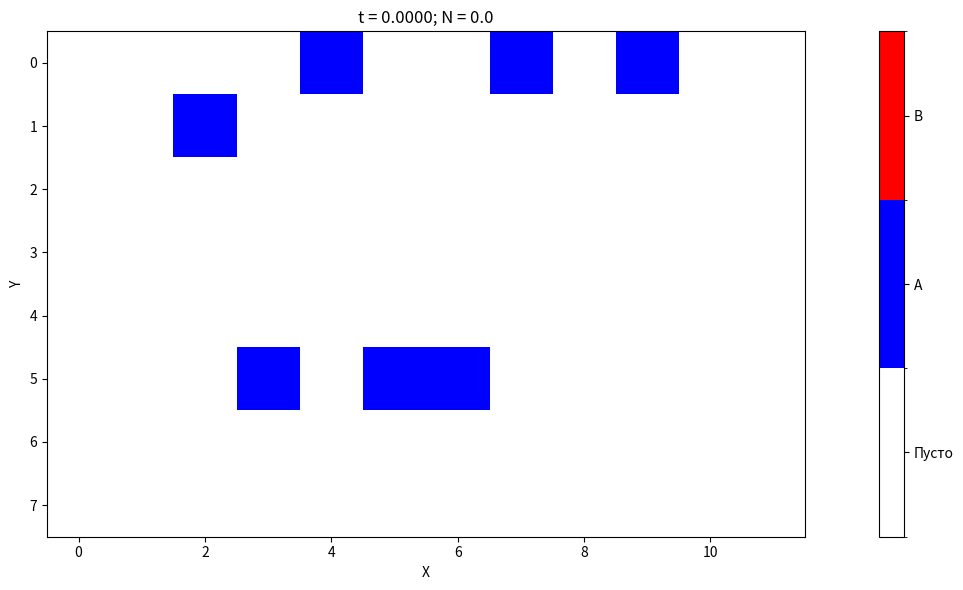
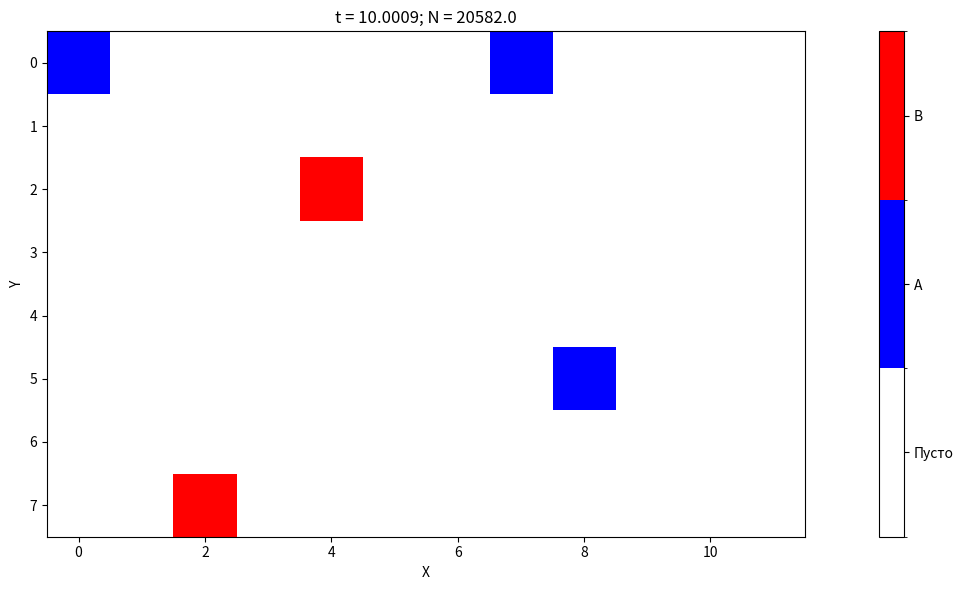
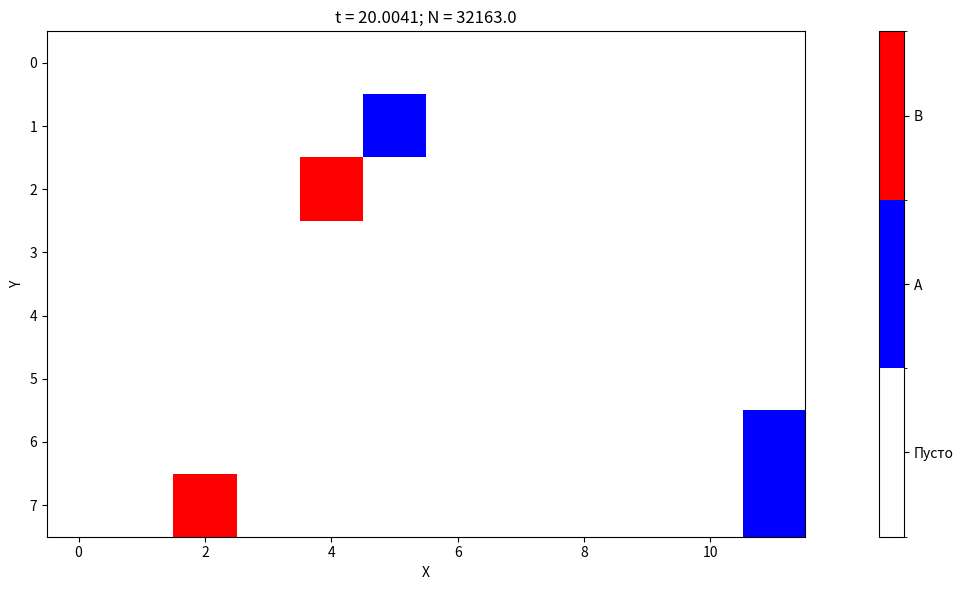
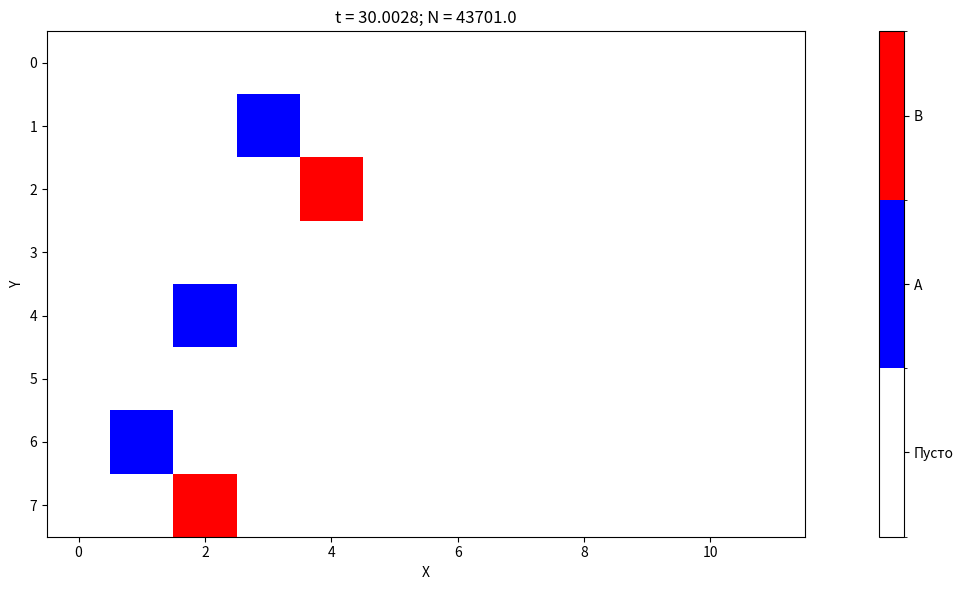
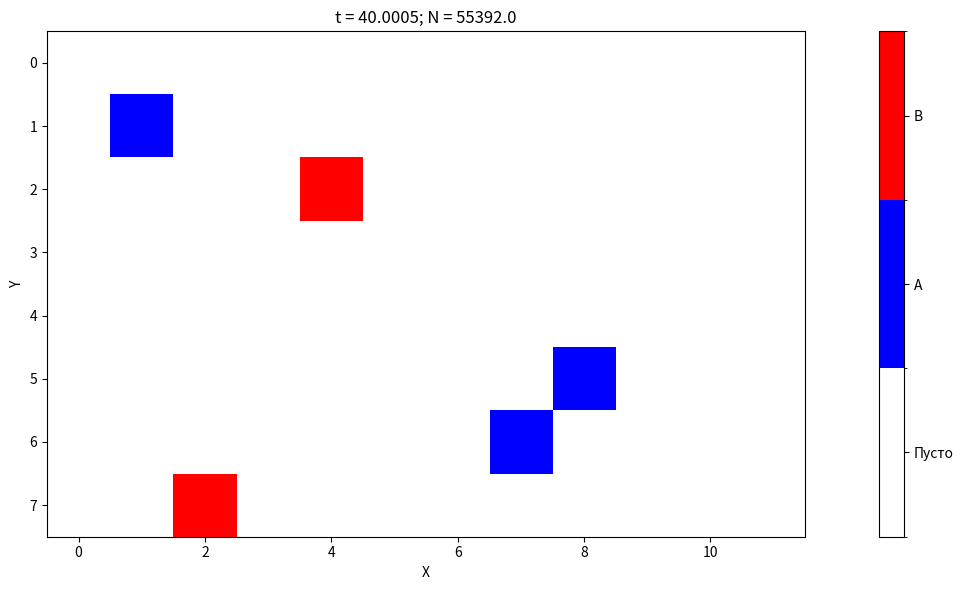
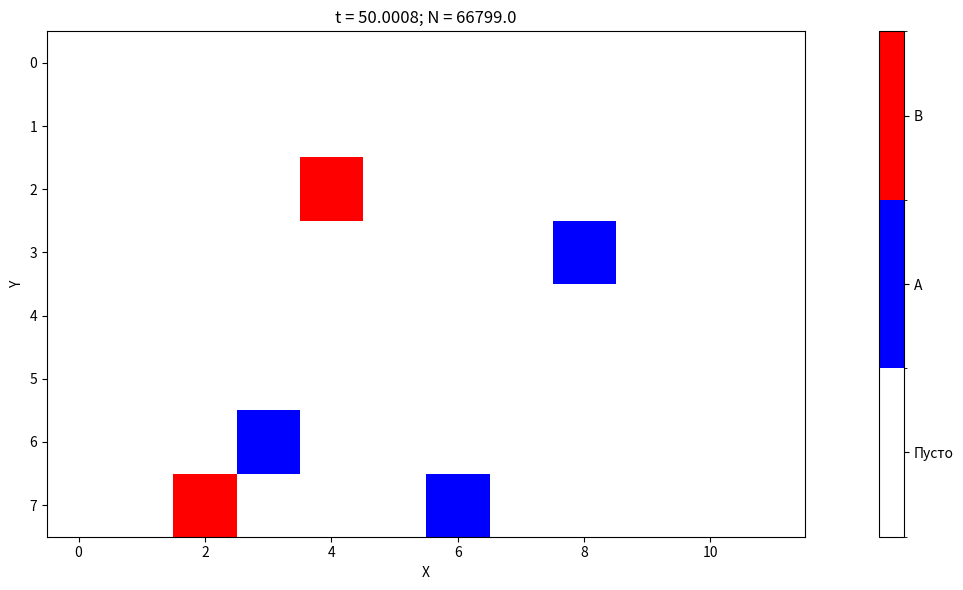
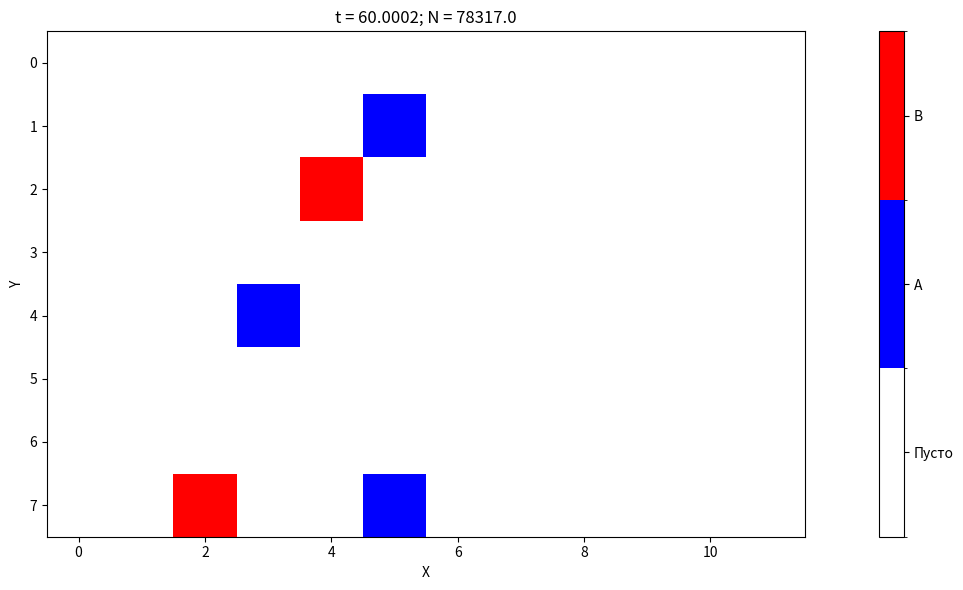
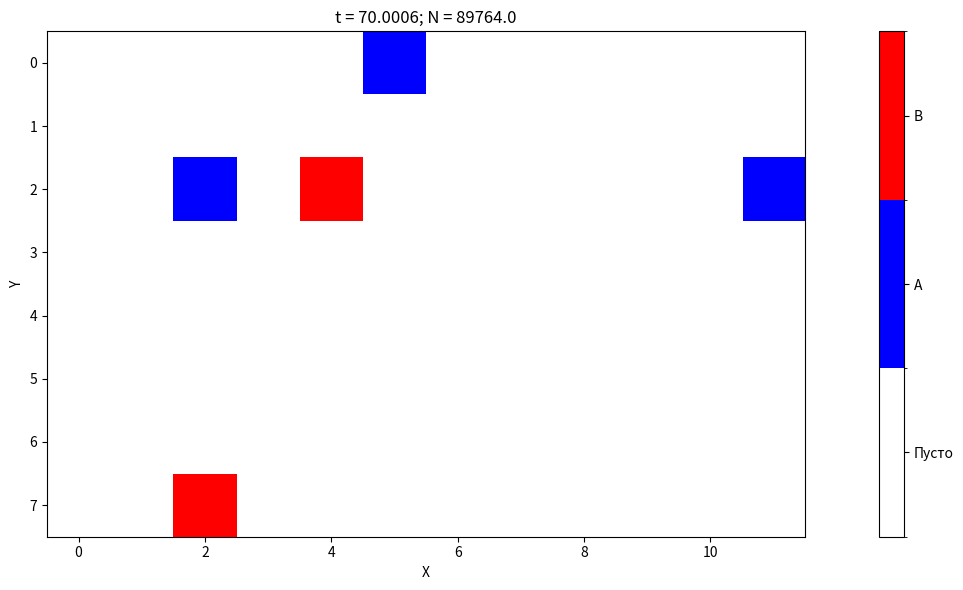
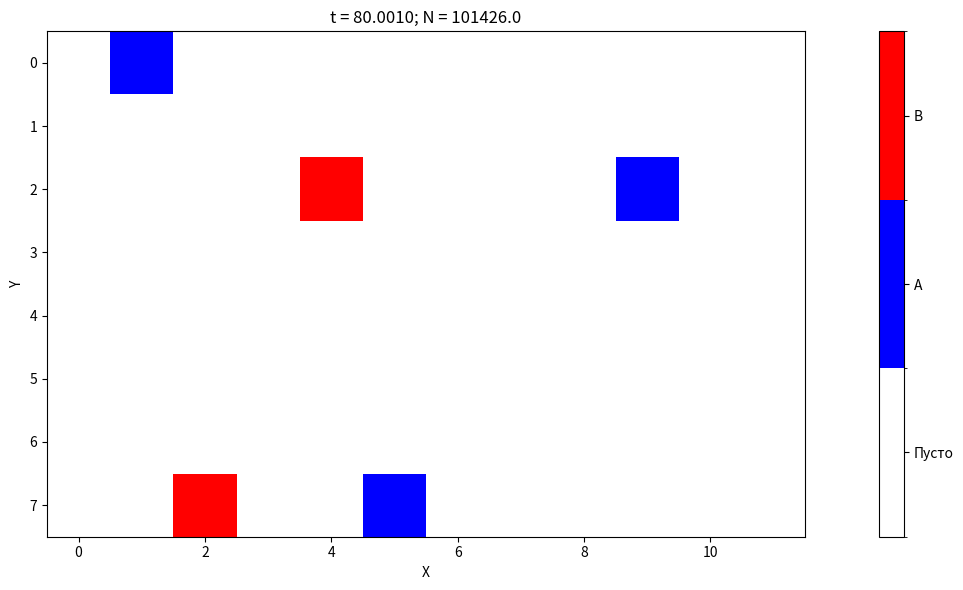
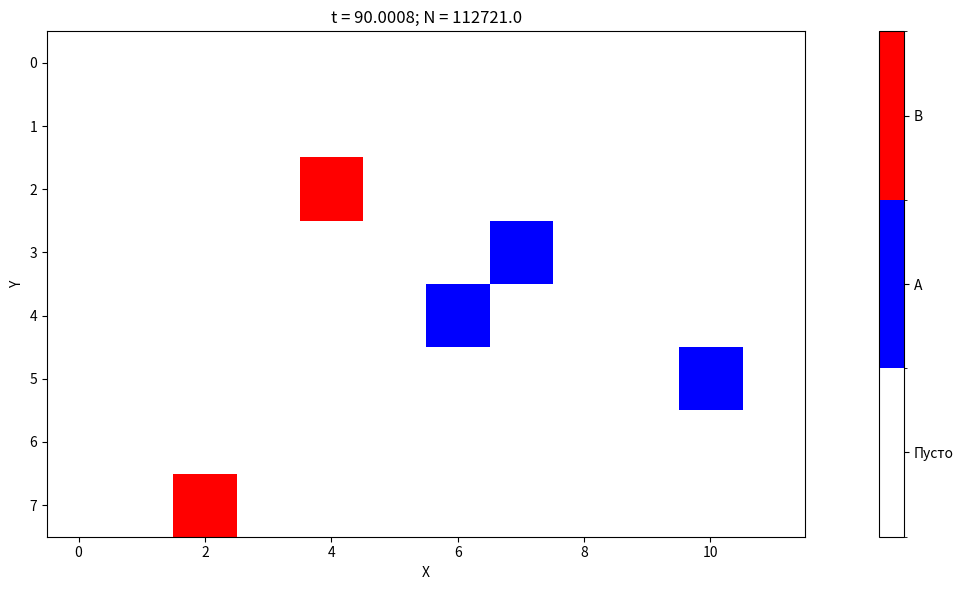
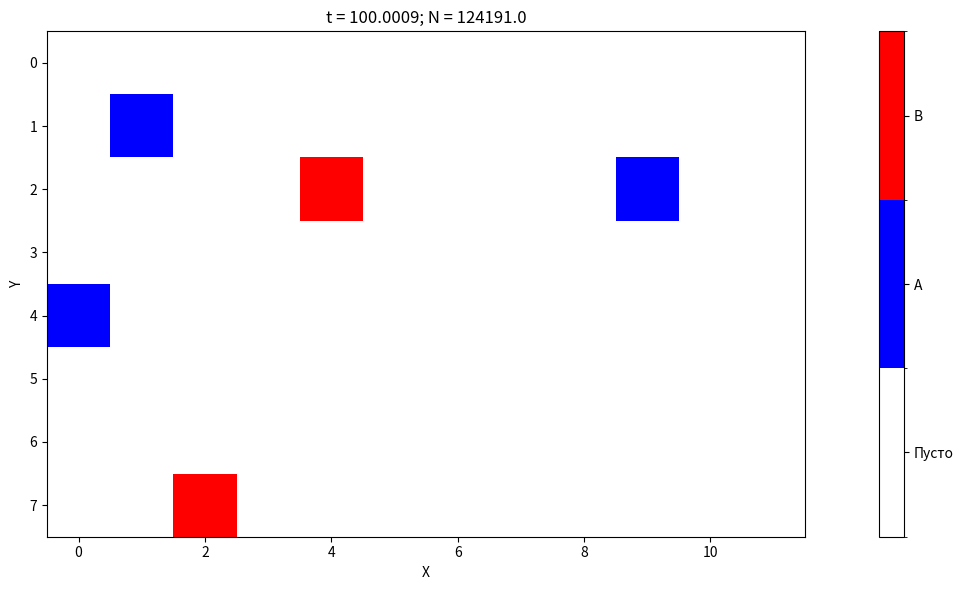
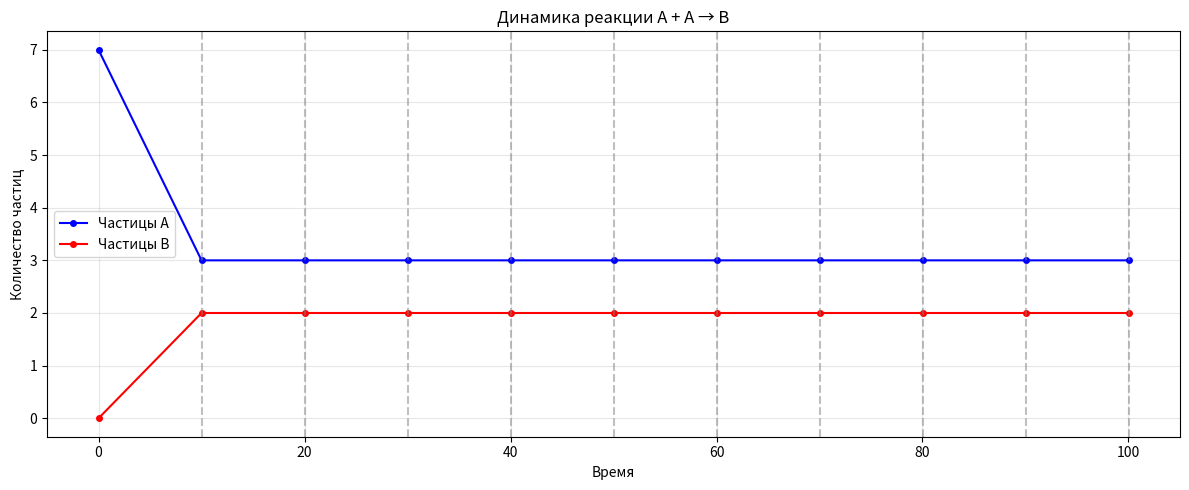

Write the Python code that produced these figures, in order.
import numpy as np
import matplotlib.pyplot as plt
import matplotlib.colors as mcolors
import random


def get_neighbors(i, j, X, Y):
    neighbors = []
    for di, dj in [(1, 0), (-1, 0), (0, 1), (0, -1)]:
        ni, nj = (i + di) % X, (j + dj) % Y
        neighbors.append((ni, nj))
    return neighbors


def calculate_rates(lattice, X, Y, W, Q):
    events = []
    rates = []
    total_rate = 0.0
    for i in range(X):
        for j in range(Y):
            if lattice[i, j] == 1:
                neighbors = get_neighbors(i, j, X, Y)
                for ni, nj in neighbors:
                    if lattice[ni, nj] == 0:
                        events.append(('move', i, j, ni, nj))
                        rates.append(W)
                        total_rate += W
                    elif lattice[ni, nj] == 1:
                        events.append(('react', i, j, ni, nj))
                        rates.append(Q)
                        total_rate += Q
    return events, rates, total_rate


def execute_event(lattice, event):
    event_type, i, j, ni, nj = event
    if event_type == 'move':
        lattice[ni, nj] = 1
        lattice[i, j] = 0
    elif event_type == 'react':
        lattice[i, j] = 2
        lattice[ni, nj] = 0


def simulate_step(lattice, time, step_count, X, Y, W, Q):
    events, rates, total_rate = calculate_rates(lattice, X, Y, W, Q)
    r = random.random() * total_rate
    sum_rate = 0
    selected_event = None
    for event, rate in zip(events, rates):
        sum_rate += rate
        if sum_rate >= r:
            selected_event = event
            break
    execute_event(lattice, selected_event)
    dt = -np.log(random.random()) / total_rate
    time += dt
    step_count += 1
    return time, step_count


def save_state(history, time, step_count, lattice):
    state = {
        'time': time,
        'step': step_count,
        'lattice': lattice.copy(),
        'count_A': np.sum(lattice == 1),
        'count_B': np.sum(lattice == 2),
        'count_empty': np.sum(lattice == 0)
    }
    history.append(state)


def visualize(history):
    for el in history:
        fig, ax1 = plt.subplots(1, 1, figsize=(15, 6))
        cmap = mcolors.ListedColormap(['white', 'blue', 'red'])
        bounds = [0, 1, 2, 3]
        norm = mcolors.BoundaryNorm(bounds, cmap.N)
        im = ax1.imshow(el['lattice'], cmap=cmap, norm=norm,
                        interpolation='nearest')
        ax1.set_title(f"t = {el['time']:.4f}; N = {el['step']:.1f}")
        ax1.set_xlabel('X')
        ax1.set_ylabel('Y')
        cbar = plt.colorbar(im, ax=ax1, ticks=[0.5, 1.5, 2.5])
        cbar.ax.set_yticklabels(['Пусто', 'A', 'B'])
        plt.tight_layout()
        plt.show()

    fig, ax2 = plt.subplots(1, 1, figsize=(12, 5))
    times = [state['time'] for state in history]
    counts_A = [state['count_A'] for state in history]
    counts_B = [state['count_B'] for state in history]
    ax2.plot(times, counts_A, 'bo-', label='Частицы A', markersize=4)
    ax2.plot(times, counts_B, 'ro-', label='Частицы B', markersize=4)
    ax2.set_xlabel('Время')
    ax2.set_ylabel('Количество частиц')
    ax2.set_title('Динамика реакции A + A → B')
    ax2.legend()
    ax2.grid(True, alpha=0.3)
    for i in range(1, len(history)):
        if i % (len(history) // 10) == 0 or i == len(history) - 1:
            ax2.axvline(x=times[i], color='gray', linestyle='--', alpha=0.5)
    plt.tight_layout()
    plt.show()


def main():
    X, Y = 8, 12
    N_A = 7
    W = 100
    Q = 0.1
    T_total = 100.0

    lattice = np.zeros((X, Y), dtype=int)
    positions = random.sample([(i, j) for i in range(X) for j in range(Y)], N_A)
    for i, j in positions:
        lattice[i, j] = 1

    time = 0.0
    step_count = 0
    history = []

    output_interval = T_total / 10
    next_output_time = output_interval
    print(f"[N = 0]: t = {time:.4f}")
    save_state(history, time, step_count, lattice)

    while time < T_total:
        time, step_count = simulate_step(lattice, time, step_count, X, Y, W, Q)
        if time >= next_output_time:
            print(f"[N = {step_count}]: t = {time:.4f}")
            save_state(history, time, step_count, lattice)
            next_output_time += output_interval

    visualize(history)


if __name__ == "__main__":
    main()